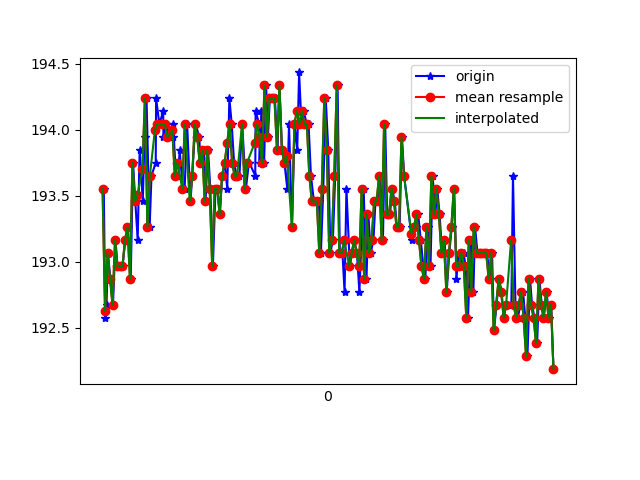

Data behind this chart, as committed beside it:
1617762761890, 458398579395836, 193.55469, -226.66016, -39.35547
1617762761902, 458398596731937, 192.6, -226.9, -38.77
1617762761912, 458398614464815, 192.7, -227.1, -38.87
1617762761923, 458398633693236, 193.1, -226.8, -39.75
1617762761943, 458398652738530, 192.9, -227, -39.45
1617762761964, 458398671722781, 192.7, -227.1, -39.06
1617762761984, 458398690798596, 193.2, -226.5, -39.84
1617762762000, 458398709782847, 193, -226.3, -39.16
1617762762023, 458398729072311, 193, -226.5, -38.09
1617762762041, 458398748087083, 193, -227.1, -37.99
1617762762063, 458398767101855, 193.2, -227, -38.67
1617762762084, 458398786116628, 193.3, -226.5, -38.09
1617762762106, 458398805131400, 192.9, -226.9, -39.36
1617762762125, 458398824237736, 193.8, -226.5, -39.55
1617762762143, 458398843435636, 193.5, -226.8, -38.38
1617762762162, 458398862572494, 193.2, -226.9, -38.48
1617762762178, 458398881800915, 193.8, -227.2, -38.77
1617762762203, 458398900907251, 193.5, -226.5, -38.09
1617762762217, 458398920196715, 193.9, -226.8, -39.16
1617762762233, 458398939211488, 194.2, -226.6, -38.67
1617762762258, 458398958439909, 193.3, -226.8, -38.09
1617762762273, 458398977729373, 193.7, -226.6, -37.79
1617762762307, 458398996957795, 193.8, -226.4, -37.99
1617762762310, 458399015881003, 194.2, -226.1, -38.09
1617762762336, 458399034895775, 194, -226.2, -37.99
1617762762367, 458399053971590, 194.1, -226.1, -37.6
1617762762369, 458399072986363, 193.9, -225.7, -38.38
1617762762393, 458399092031656, 194, -226, -37.99
1617762762407, 458399111290599, 193.9, -225.9, -37.6
1617762762444, 458399130549542, 193.9, -226.3, -38.09
1617762762447, 458399149533793, 194, -225.8, -37.7
1617762762469, 458399168640129, 193.7, -225.8, -37.99
1617762762488, 458399187990636, 193.7, -226.6, -38.38
1617762762499, 458399207096972, 193.8, -226.6, -39.16
1617762762524, 458399226233829, 193.6, -226.5, -38.48
1617762762539, 458399245309644, 193.6, -226.4, -39.06
1617762762559, 458399264415981, 194, -226.5, -38.77
1617762762586, 458399283522317, 193.5, -226.5, -38.87
1617762762600, 458399302689696, 193.7, -226.2, -39.55
1617762762625, 458399321979160, 194, -226.5, -39.16
1617762762658, 458399341146538, 193.9, -226.1, -39.75
1617762762662, 458399360252875, 193.8, -226.4, -38.18
1617762762680, 458399379511817, 193.8, -226, -38.48
1617762762694, 458399398679196, 193.8, -226.2, -39.55
1617762762707, 458399417693969, 193.5, -226.2, -39.06
1617762762727, 458399436739262, 193.8, -226.4, -38.48
1617762762745, 458399455723513, 193.6, -225.8, -38.18
1617762762766, 458399474738285, 193, -225.7, -38.38
1617762762787, 458399493905664, 193.6, -226.2, -38.18
1617762762803, 458399512920437, 193.6, -226.1, -39.16
1617762762822, 458399531935209, 193.4, -226.1, -38.38
1617762762840, 458399550949981, 193.7, -225.6, -37.7
1617762762860, 458399570025796, 193.8, -225.5, -38.09
1617762762881, 458399589040568, 193.6, -225.8, -37.99
1617762762898, 458399608238469, 194.2, -225.7, -37.79
1617762762917, 458399627314284, 194, -226, -37.99
1617762762936, 458399646298535, 193.8, -225.6, -38.18
1617762762955, 458399665374349, 193.7, -225.7, -38.09
1617762762979, 458399684480686, 193.7, -225.6, -37.4
1617762763001, 458399703556501, 194, -225.0, -37.99
1617762763031, 458399722723879, 193.6, -225.7, -38.38
... 129 more rows
